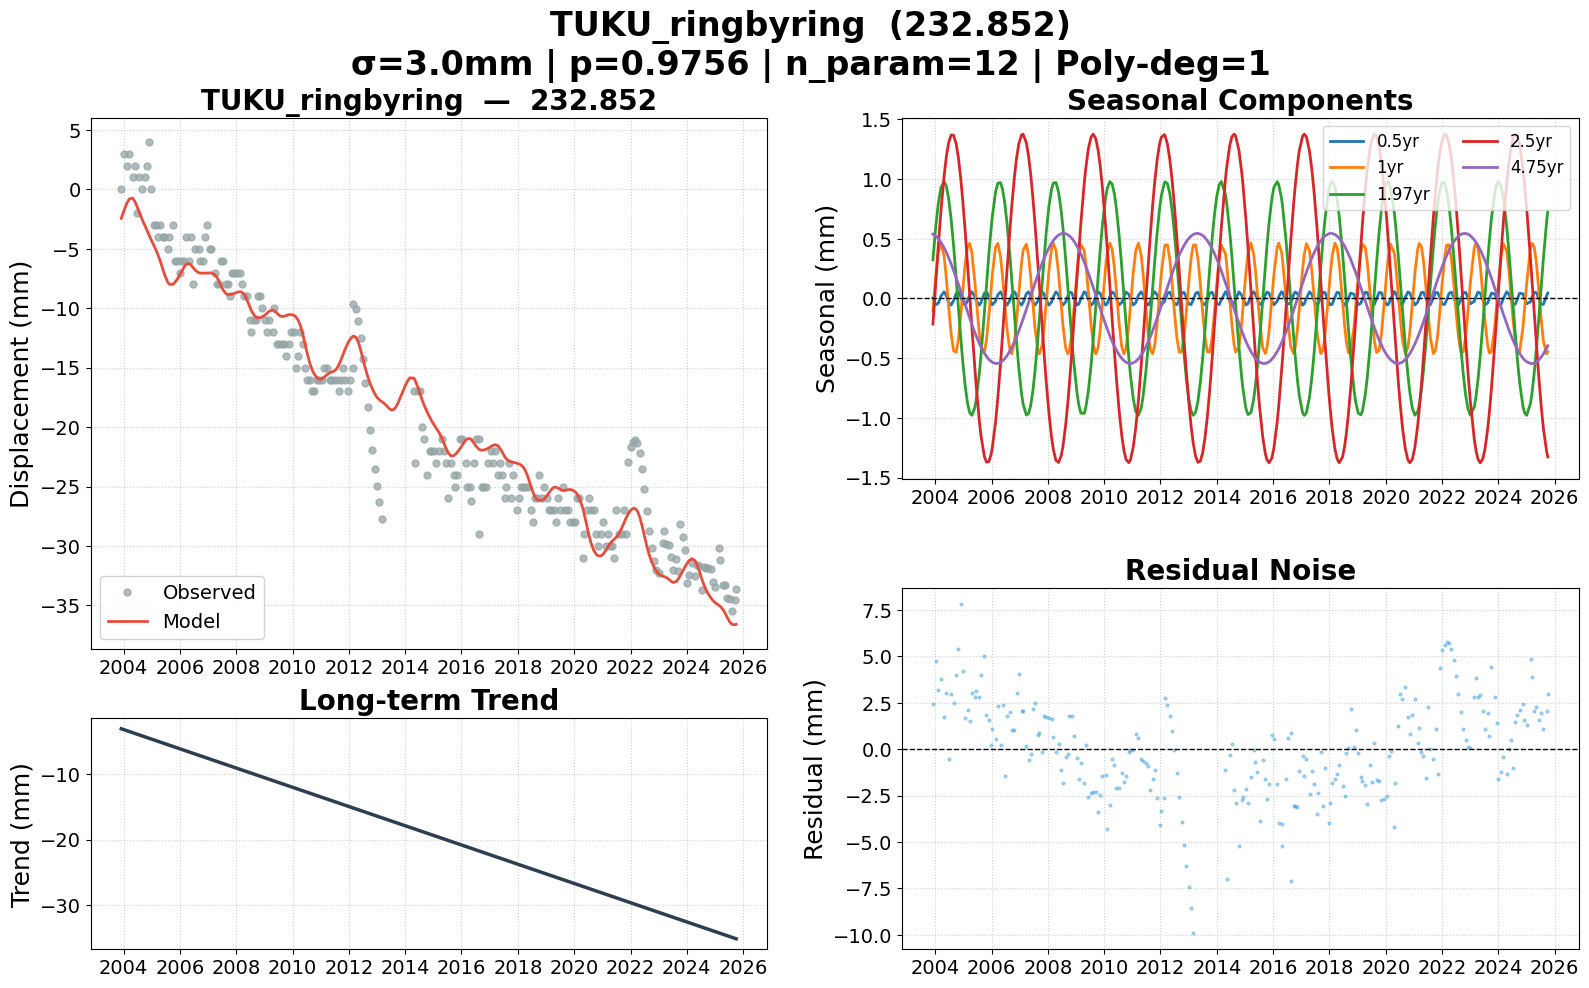

The table this chart was drawn from, first rows:
date, 232.852, 232.852_trend, 232.852_0.5yr, 232.852_1yr, 232.852_1.97yr, 232.852_2.5yr, 232.852_4.75yr, 232.852_model, 232.852_noise, 232.852_wtest, flagged
2003-12-03, 0.000000, -2.994, 0.004804, -0.1037, 0.3236, -0.2141, 0.5385, -2.445, 2.445, 0.8149, False
2004-01-09, 3, -3.143, -0.05227, 0.1856, 0.6004, 0.1353, 0.5224, -1.752, 4.752, 1.584, False
2004-02-12, 2, -3.28, -0.03989, 0.3894, 0.8002, 0.4485, 0.4994, -1.183, 3.183, 1.061, False
2004-03-17, 3, -3.417, 0.02095, 0.4643, 0.9303, 0.7374, 0.4688, -0.7955, 3.796, 1.265, False
2004-04-27, 1, -3.583, 0.05502, 0.3516, 0.9788, 1.031, 0.4227, -0.7432, 1.743, 0.5811, False
2004-05-26, 2, -3.699, 0.01971, 0.1641, 0.9381, 1.191, 0.3843, -1.002, 3.002, 1.001, False
2004-06-25, -2, -3.82, -0.03512, -0.07108, 0.8335, 1.307, 0.3403, -1.446, -0.5543, -0.1848, False
2004-07-26, 1, -3.945, -0.05558, -0.2941, 0.6659, 1.369, 0.2905, -1.97, 2.97, 0.9899, False
2004-08-27, 0.000000, -4.074, -0.01697, -0.4384, 0.4425, 1.368, 0.2353, -2.484, 2.484, 0.8281, False
2004-09-30, 1, -4.211, 0.04277, -0.4501, 0.1681, 1.294, 0.1733, -2.983, 3.983, 1.328, False
2004-10-28, 2, -4.324, 0.05457, -0.3463, -0.07, 1.181, 0.1202, -3.385, 5.385, 1.795, False
2004-11-26, 4, -4.441, 0.01789, -0.1566, -0.3121, 1.018, 0.06394, -3.81, 7.81, 2.603, False
2004-12-24, 0.000000, -4.554, -0.03358, 0.06319, -0.5271, 0.8218, 0.008923, -4.221, 4.221, 1.407, False
2005-01-25, -3, -4.683, -0.05556, 0.2945, -0.7344, 0.5608, -0.05416, -4.672, 1.672, 0.5574, False
2005-02-24, -3, -4.805, -0.02035, 0.4333, -0.8772, 0.291, -0.1127, -5.091, 2.091, 0.6968, False
2005-03-24, -4, -4.918, 0.03157, 0.4612, -0.9567, 0.02782, -0.1661, -5.52, 1.52, 0.5066, False
2005-04-22, -3, -5.035, 0.05634, 0.3795, -0.9788, -0.2457, -0.2197, -6.043, 3.043, 1.014, False
2005-05-30, -4, -5.189, 0.01341, 0.1385, -0.9135, -0.5877, -0.2861, -6.824, 2.824, 0.9413, False
2005-06-13, -4, -5.245, -0.01349, 0.02868, -0.8636, -0.7048, -0.3092, -7.107, 3.107, 1.036, False
2005-07-27, -5, -5.423, -0.05539, -0.2975, -0.6271, -1.025, -0.3766, -7.805, 2.805, 0.935, False
2005-08-17, -4, -5.508, -0.03464, -0.4044, -0.4793, -1.147, -0.4055, -7.979, 3.979, 1.326, False
2005-09-30, -3, -5.686, 0.04244, -0.4506, -0.1239, -1.322, -0.4582, -7.998, 4.998, 1.666, False
2005-10-28, -6, -5.799, 0.05466, -0.3473, 0.1151, -1.371, -0.4857, -7.833, 1.833, 0.611, False
2005-11-28, -6, -5.924, 0.01435, -0.1423, 0.3712, -1.366, -0.5104, -7.557, 1.557, 0.5191, False
2005-12-28, -7, -6.045, -0.03945, 0.09452, 0.5934, -1.302, -0.5281, -7.227, 0.2272, 0.07575, False
2006-01-11, -6, -6.102, -0.05361, 0.2003, 0.6841, -1.253, -0.5343, -7.059, 1.059, 0.3529, False
2006-02-23, -6, -6.276, -0.02214, 0.4304, 0.8936, -1.033, -0.5446, -6.551, 0.5511, 0.1837, False
2006-03-24, -4, -6.393, 0.03157, 0.4612, 0.9656, -0.8314, -0.544, -6.31, 2.31, 0.77, False
2006-04-28, -6, -6.535, 0.05489, 0.3499, 0.9703, -0.5456, -0.5354, -6.24, 0.2404, 0.08014, False
2006-05-24, -4, -6.64, 0.02435, 0.1834, 0.9151, -0.3118, -0.5234, -6.352, 2.352, 0.784, False
2006-06-22, -8, -6.757, -0.02953, -0.04317, 0.7983, -0.03966, -0.5046, -6.575, -1.425, -0.4749, False
2006-07-21, -5, -6.874, -0.05634, -0.2592, 0.6306, 0.2341, -0.4802, -6.805, 1.805, 0.6017, False
2006-08-31, -5, -7.04, -0.01009, -0.4471, 0.3277, 0.6027, -0.4367, -7.003, 2.003, 0.6678, False
2006-09-20, -6, -7.121, 0.02744, -0.4631, 0.1622, 0.7668, -0.4119, -7.039, 1.039, 0.3464, False
2006-10-26, -6, -7.266, 0.05547, -0.3577, -0.1446, 1.024, -0.362, -7.051, 1.051, 0.3504, False
2006-11-22, -4, -7.375, 0.02523, -0.1871, -0.3671, 1.176, -0.3205, -7.048, 3.048, 1.016, False
2006-12-21, -3, -7.492, -0.0287, 0.03919, -0.583, 1.295, -0.2724, -7.043, 4.043, 1.348, False
2007-01-25, -5, -7.634, -0.05556, 0.2945, -0.7929, 1.369, -0.2105, -7.03, 2.03, 0.6765, False
2007-02-15, -5, -7.719, -0.0354, 0.4024, -0.8845, 1.375, -0.1717, -7.033, 2.033, 0.6775, False
2007-03-29, -7, -7.889, 0.0391, 0.455, -0.9766, 1.303, -0.09126, -7.159, 0.1594, 0.05314, False
2007-04-26, -8, -8.002, 0.05564, 0.3602, -0.9657, 1.194, -0.03635, -7.394, -0.6057, -0.2019, False
2007-05-24, -8, -8.115, 0.02435, 0.1834, -0.8974, 1.04, 0.01893, -7.745, -0.2547, -0.08489, False
2007-06-22, -6, -8.232, -0.02953, -0.04317, -0.7703, 0.8408, 0.07597, -8.158, 2.158, 0.7194, False
2007-07-18, -6, -8.337, -0.05592, -0.239, -0.6142, 0.6333, 0.1264, -8.487, 2.487, 0.8289, False
2007-08-23, -8, -8.483, -0.02479, -0.4257, -0.348, 0.3141, 0.1943, -8.773, 0.7728, 0.2576, False
2007-09-13, -8, -8.568, 0.0149, -0.4637, -0.1751, 0.1177, 0.2325, -8.841, 0.8414, 0.2805, False
2007-10-18, -9, -8.709, 0.05609, -0.3949, 0.1232, -0.213, 0.293, -8.845, -0.1552, -0.05174, False
2007-11-13, -7, -8.814, 0.03939, -0.2504, 0.3389, -0.4518, 0.3349, -8.803, 1.803, 0.601, False
2007-12-10, -7, -8.923, -0.008736, -0.04859, 0.5443, -0.6843, 0.3753, -8.745, 1.745, 0.5818, False
2008-01-16, -7, -9.073, -0.05578, 0.2353, 0.7746, -0.963, 0.4248, -8.657, 1.657, 0.5523, False
2008-02-19, -7, -9.21, -0.02927, 0.4169, 0.9159, -1.164, 0.4634, -8.607, 1.607, 0.5357, False
2008-03-13, -8, -9.303, 0.01359, 0.4634, 0.9667, -1.265, 0.4857, -8.639, 0.6385, 0.2128, False
2008-04-16, -9, -9.44, 0.05564, 0.4023, 0.9707, -1.356, 0.5123, -8.855, -0.1449, -0.04832, False
2008-05-20, -9, -9.577, 0.03009, 0.2079, 0.89, -1.374, 0.5313, -9.291, 0.2911, 0.09703, False
2008-06-24, -11, -9.718, -0.03358, -0.06319, 0.7262, -1.314, 0.5424, -9.86, -1.14, -0.3801, False
2008-07-16, -12, -9.806, -0.05548, -0.2284, 0.5876, -1.237, 0.545, -10.19, -1.805, -0.6017, False
2008-08-21, -11, -9.951, -0.0276, -0.4203, 0.3171, -1.052, 0.5418, -10.59, -0.4075, -0.1358, False
2008-09-19, -11, -10.07, 0.02622, -0.4635, 0.07531, -0.8555, 0.5325, -10.75, -0.2466, -0.08222, False
2008-10-08, -9, -10.14, 0.05112, -0.4302, -0.08668, -0.7079, 0.5232, -10.8, 1.795, 0.5985, False
2008-11-05, -9, -10.26, 0.04872, -0.3008, -0.3198, -0.4693, 0.5051, -10.79, 1.794, 0.598, False
... 204 more rows
